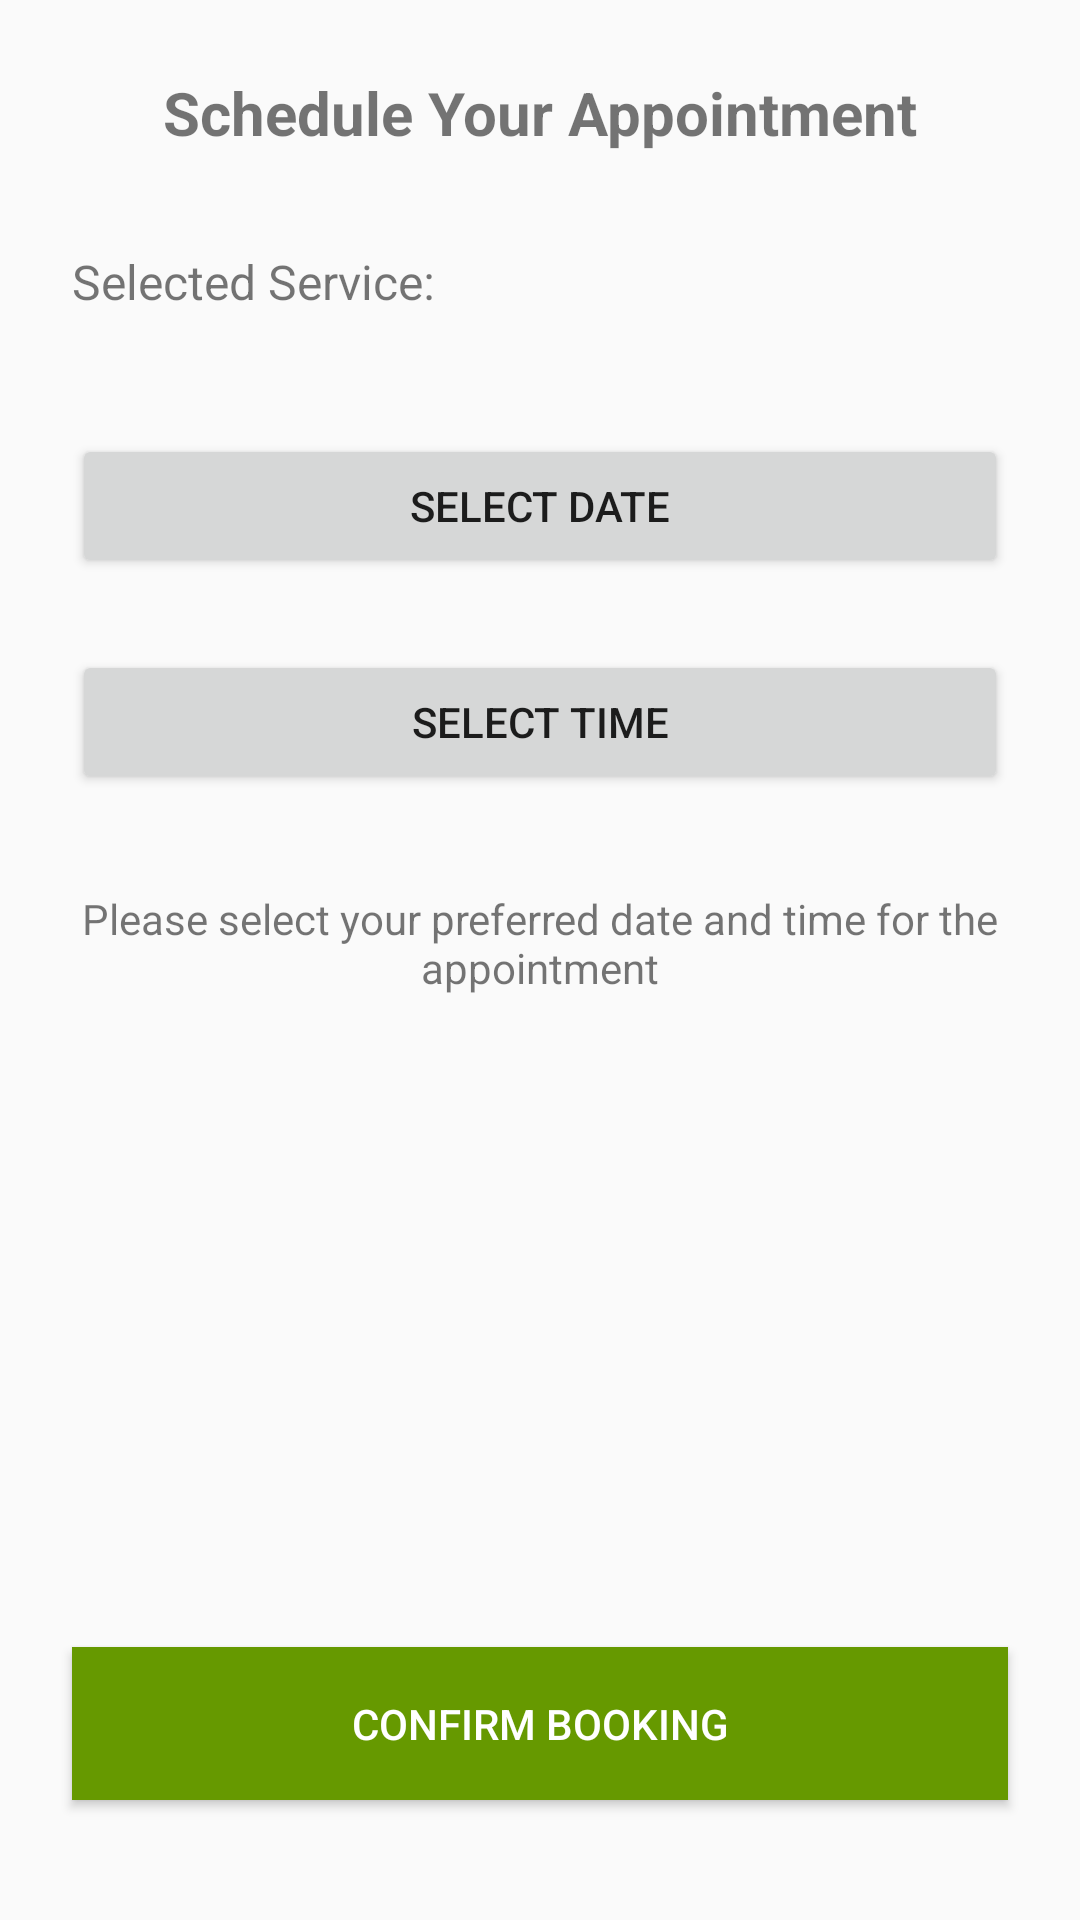

Write the Android layout XML for this screen, with the resource values it uses.
<!-- AndroidManifest.xml: application theme AppTheme -->
<!-- res/layout/activity_schedule.xml -->
<?xml version="1.0" encoding="utf-8"?>
<androidx.constraintlayout.widget.ConstraintLayout xmlns:android="http://schemas.android.com/apk/res/android"
    xmlns:app="http://schemas.android.com/apk/res-auto"
    xmlns:tools="http://schemas.android.com/tools"
    android:layout_width="match_parent"
    android:layout_height="match_parent"
    tools:context=".Book.ScheduleActivity">

    <TextView
        android:id="@+id/scheduleTitleTextView"
        android:layout_width="wrap_content"
        android:layout_height="wrap_content"
        android:layout_marginTop="24dp"
        android:text="Schedule Your Appointment"
        android:textSize="20sp"
        android:textStyle="bold"
        app:layout_constraintEnd_toEndOf="parent"
        app:layout_constraintStart_toStartOf="parent"
        app:layout_constraintTop_toTopOf="parent" />

    <TextView
        android:id="@+id/selectedServiceTextView"
        android:layout_width="0dp"
        android:layout_height="wrap_content"
        android:layout_marginStart="24dp"
        android:layout_marginTop="32dp"
        android:layout_marginEnd="24dp"
        android:text="Selected Service: "
        android:textSize="16sp"
        app:layout_constraintEnd_toEndOf="parent"
        app:layout_constraintStart_toStartOf="parent"
        app:layout_constraintTop_toBottomOf="@+id/scheduleTitleTextView" />

    <Button
        android:id="@+id/dateButton"
        android:layout_width="0dp"
        android:layout_height="wrap_content"
        android:layout_marginStart="24dp"
        android:layout_marginTop="40dp"
        android:layout_marginEnd="24dp"
        android:text="Select Date"
        app:layout_constraintEnd_toEndOf="parent"
        app:layout_constraintStart_toStartOf="parent"
        app:layout_constraintTop_toBottomOf="@+id/selectedServiceTextView" />

    <Button
        android:id="@+id/timeButton"
        android:layout_width="0dp"
        android:layout_height="wrap_content"
        android:layout_marginStart="24dp"
        android:layout_marginTop="24dp"
        android:layout_marginEnd="24dp"
        android:text="Select Time"
        app:layout_constraintEnd_toEndOf="parent"
        app:layout_constraintStart_toStartOf="parent"
        app:layout_constraintTop_toBottomOf="@+id/dateButton" />

    <Button
        android:id="@+id/confirmButton"
        android:layout_width="0dp"
        android:layout_height="wrap_content"
        android:layout_marginStart="24dp"
        android:layout_marginEnd="24dp"
        android:layout_marginBottom="40dp"
        android:background="@android:color/holo_green_dark"
        android:padding="16dp"
        android:text="Confirm Booking"
        android:textColor="@android:color/white"
        app:layout_constraintBottom_toBottomOf="parent"
        app:layout_constraintEnd_toEndOf="parent"
        app:layout_constraintStart_toStartOf="parent" />

    <TextView
        android:id="@+id/schedulingInfoTextView"
        android:layout_width="0dp"
        android:layout_height="wrap_content"
        android:layout_marginStart="24dp"
        android:layout_marginTop="32dp"
        android:layout_marginEnd="24dp"
        android:text="Please select your preferred date and time for the appointment"
        android:textAlignment="center"
        app:layout_constraintEnd_toEndOf="parent"
        app:layout_constraintStart_toStartOf="parent"
        app:layout_constraintTop_toBottomOf="@+id/timeButton" />

</androidx.constraintlayout.widget.ConstraintLayout>
<!-- resources referenced by this layout -->
<resources>
  <style name="AppTheme" parent="Theme.AppCompat.Light.NoActionBar">
          <item name="colorPrimary">@color/colorPrimary</item>
          <item name="colorPrimaryDark">@color/colorPrimaryDark</item>
          <item name="colorAccent">@color/colorAccent</item>
          
  
          <item name="colorSecondary">@color/teal_200</item>
          <item name="colorSecondaryVariant">@color/teal_700</item>
          <item name="colorOnSecondary">@color/black</item>
          
          <item name="android:statusBarColor">?attr/colorPrimaryVariant</item>
      </style>
  <color name="colorPrimary">#6200EE</color>
  <color name="colorPrimaryDark">#3700B3</color>
  <color name="colorAccent">#03DAC5</color>
  <color name="teal_200">#FF03DAC5</color>
  <color name="teal_700">#FF018786</color>
  <color name="black">#FF000000</color>
</resources>
